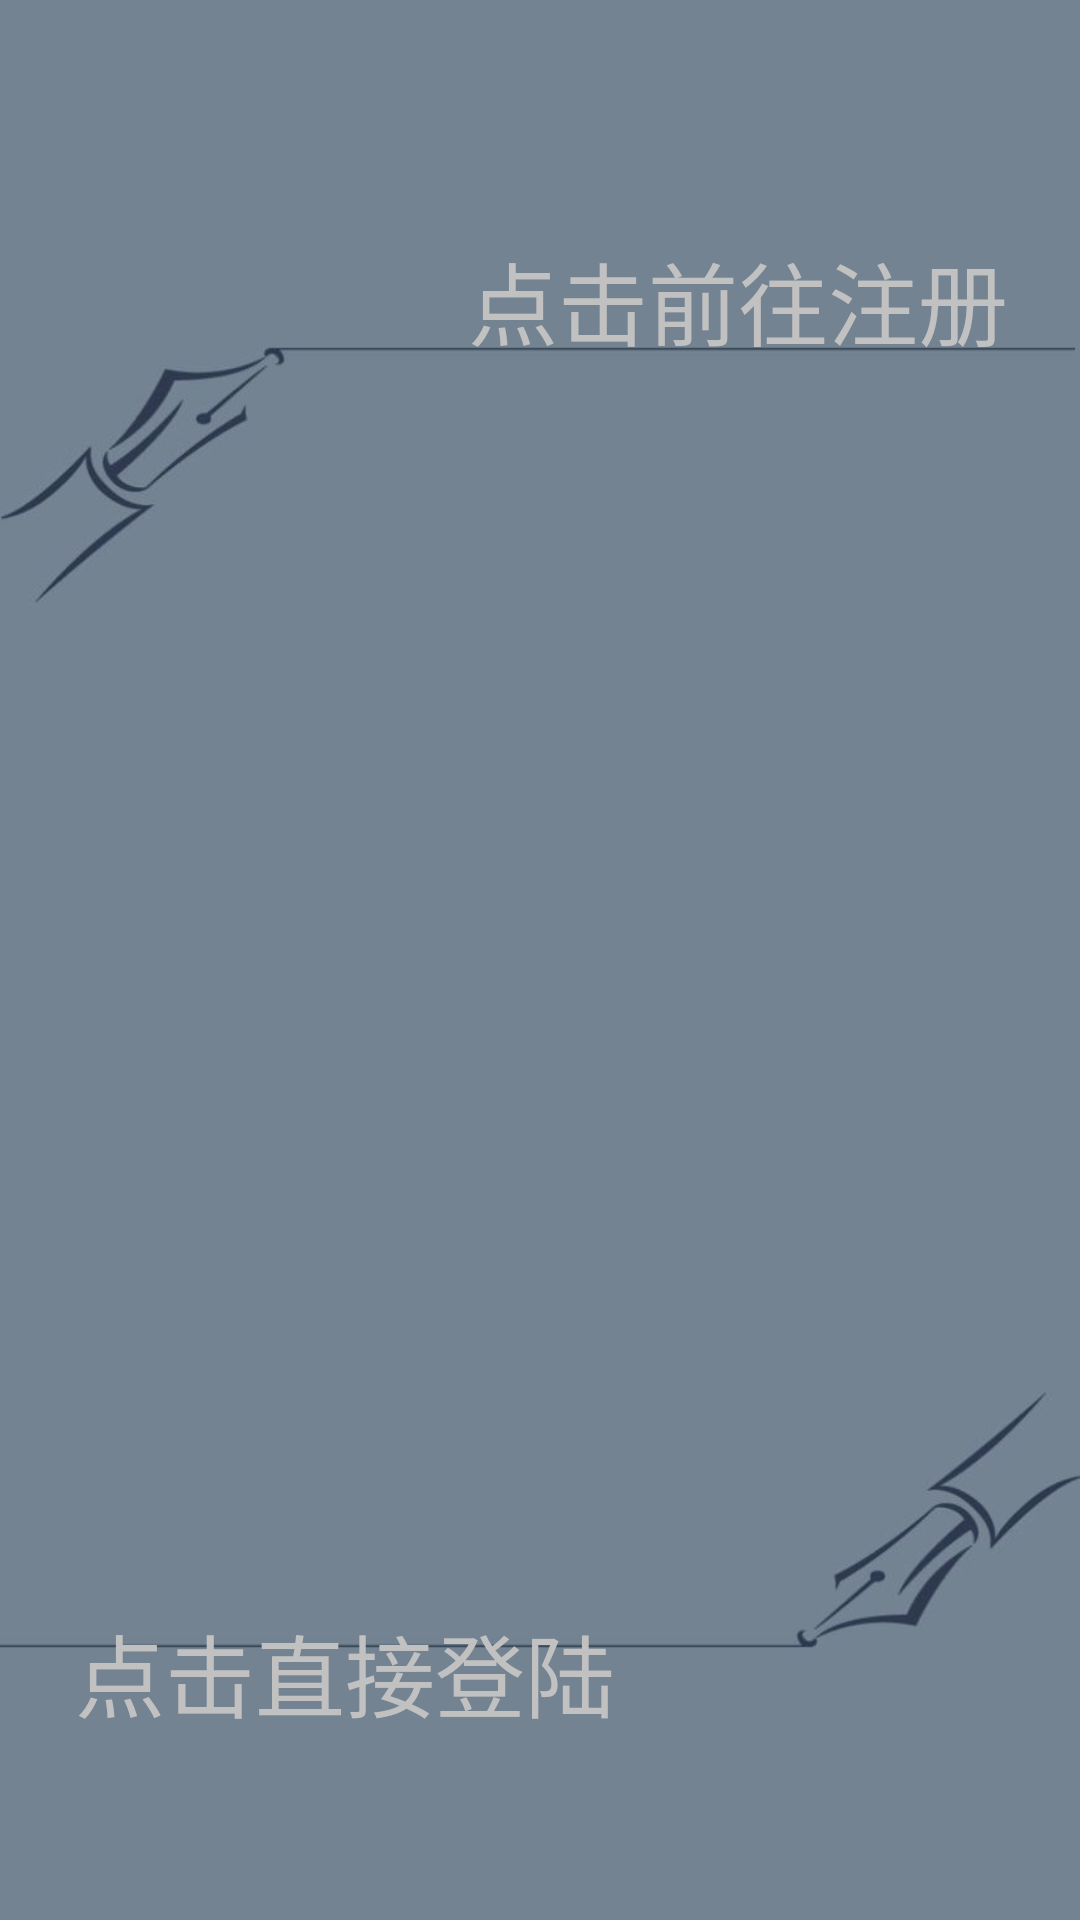

The Android layout XML behind this screen, and the referenced resources:
<!-- AndroidManifest.xml: application theme AppTheme -->
<!-- res/layout/selectlr.xml -->
<RelativeLayout xmlns:android="http://schemas.android.com/apk/res/android"
    android:layout_width="fill_parent"
    android:layout_height="fill_parent" 
    android:background="@drawable/selectlr">

    <Button
        android:id="@+id/Select_login"
        android:layout_width="wrap_content"
        android:layout_height="wrap_content"
        android:layout_alignParentBottom="true"
        android:layout_alignParentLeft="true"
        android:layout_marginBottom="61dp"
        android:layout_marginLeft="25dp"
        android:background="@android:color/transparent"
        android:text="点击直接登陆"
        android:textColor="#C1C1C1"
        android:textSize="30sp" />

    <Button
        android:id="@+id/Select_zhuce"
        android:layout_width="wrap_content"
        android:layout_height="wrap_content"
        android:layout_alignParentRight="true"
        android:layout_alignParentTop="true"
        android:layout_marginRight="24dp"
        android:layout_marginTop="78dp"
        android:background="@android:color/transparent"
        android:text="点击前往注册"
        android:textColor="#C1C1C1"
        android:textSize="30sp" />

</RelativeLayout>
<!-- resources referenced by this layout -->
<resources>
  <!-- drawable selectlr: jpg bitmap (drawable-hdpi, 36604 bytes) -->
  <style name="AppTheme" parent="AppBaseTheme">
          
      </style>
  <style name="AppBaseTheme" parent="android:Theme.Light">
          
      </style>
</resources>
